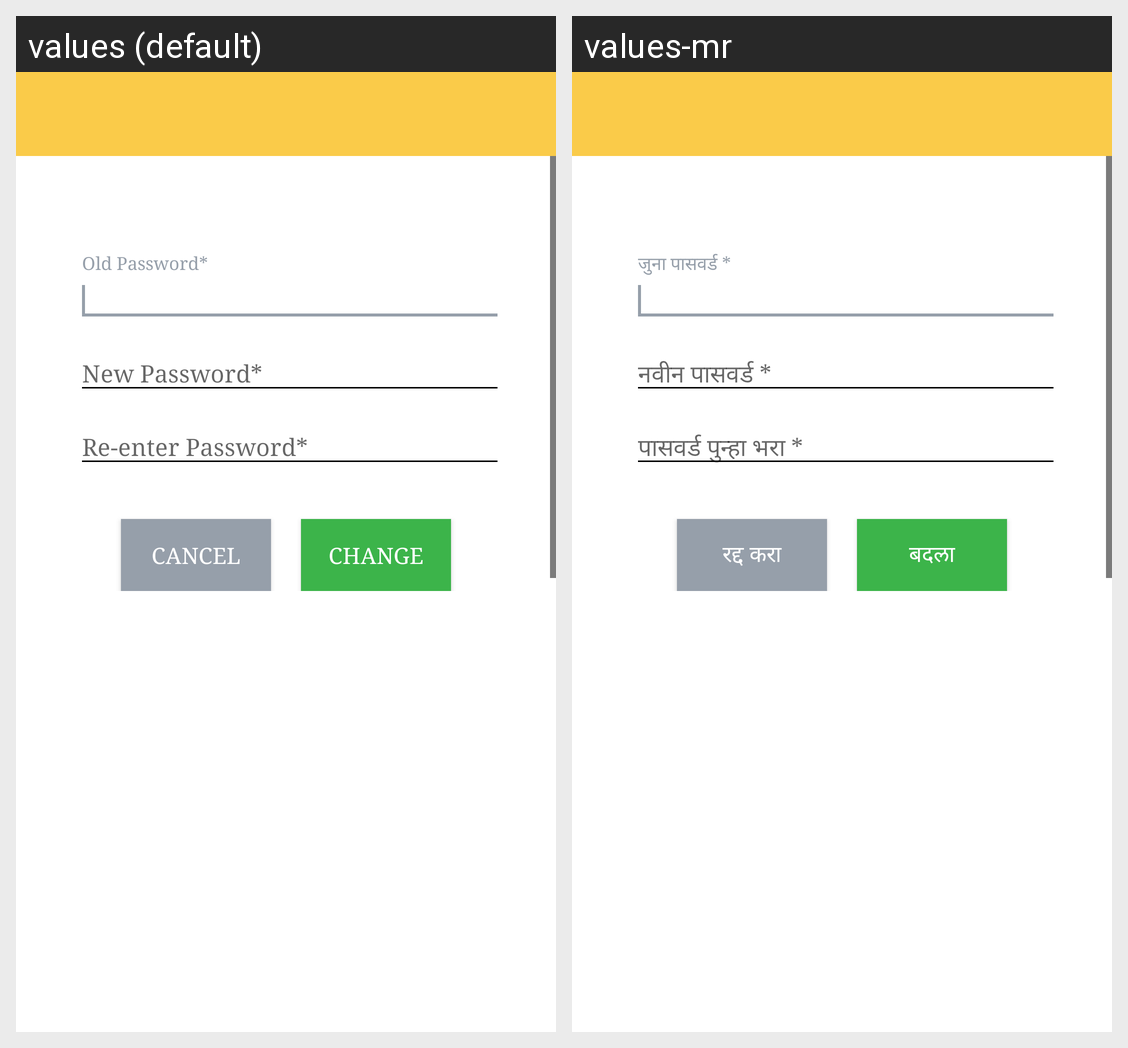

The Android screen above is rendered under two locales of the same app. Produce the string resources it draws, with the default and per-locale values.
Android screen res/layout/change_password.xml rendered under 2 locales, left to right: values (default), values-mr. Device: Nexus 5 (rendered at 1080×1920; each locale shown at half size, 540×960, under a caption strip naming it); theme MyMaterialTheme.
Strings drawn on this screen, with the default value and each locale's value (text and hints the layout hard-codes, and strings that could not be matched under every locale, appear in the picture but are not listed):

cancel
  values: Cancel
  values-mr: रद्द करा

change
  values: CHANGE
  values-mr: बदला
